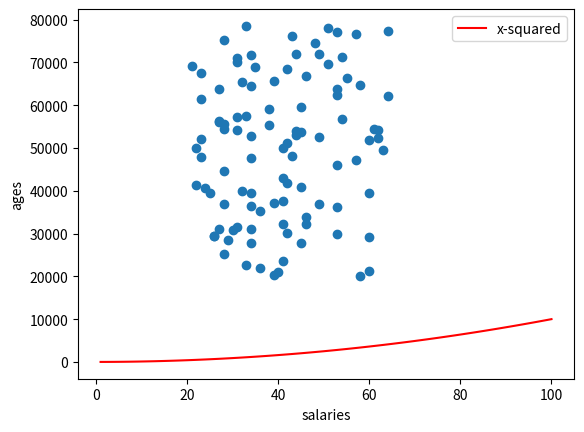

The matplotlib source for this figure:
import random
import numpy as np
import matplotlib.pyplot as plt

minsalary = 20000
maxsalary = 80000
number_of_entries = 100

np.random.seed(1)
salaries = np.random.randint(minsalary, maxsalary, number_of_entries)
ages = np.random.randint(low = 21, high = 65, size = number_of_entries)
plt.scatter(ages, salaries)

xpoints = np.array(range(1, 101))
ypoints = xpoints * xpoints

plt.plot(xpoints, ypoints, color = 'r', label = "x-squared")
plt.xlabel("salaries")
plt.ylabel("ages")
plt.legend()
plt.show()
